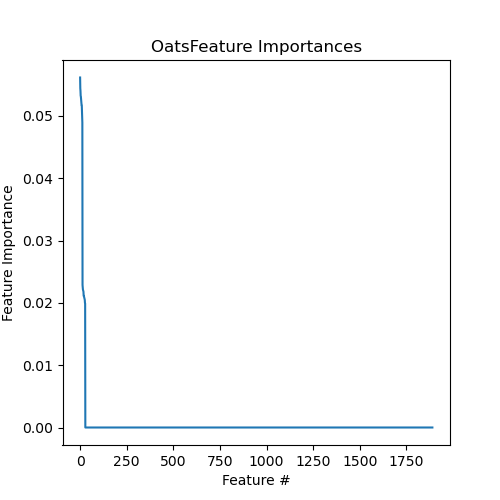

The file beside this chart, header and first rows:
Feature, Importance
3447.NoOats, 0.05617
3402.NoOats, 0.05443
3414.NoOats, 0.05401
3464.NoOats, 0.05323
3467.NoOats, 0.05313
3444.NoOats, 0.05284
3407.NoOats, 0.05242
3429.NoOats, 0.05199
3420.NoOats, 0.05171
3421.NoOats, 0.05169
3442.NoOats, 0.0509
3437.NoOats, 0.0497
3454.NoOats, 0.04893
3426.Oats, 0.02287
3448.Oats, 0.02238
3412.Oats, 0.02215
3469.Oats, 0.02206
3408.Oats, 0.02191
3417.Oats, 0.02179
3430.Oats, 0.02114
3415.Oats, 0.02113
3458.Oats, 0.02099
3445.Oats, 0.02079
3439.Oats, 0.02074
3440.Oats, 0.02052
3461.Oats, 0.02049
3406.Oats, 0.02
3453.Oats, 0.01988
MAR03656, 0.0
MAR03655, 0.0
MAR03648, 0.0
MAR03657, 0.0
MAR03654, 0.0
MAR03653, 0.0
MAR03658, 0.0
MAR03652, 0.0
MAR03651, 0.0
MAR03650, 0.0
MAR03647, 0.0
MAR03649, 0.0
MAR10034B, 0.0
MAR03596, 0.0
MAR03635, 0.0
MAR03626, 0.0
MAR03627, 0.0
MAR03628, 0.0
MAR03629, 0.0
MAR03630, 0.0
MAR03631, 0.0
MAR03632, 0.0
MAR03633, 0.0
MAR03634, 0.0
MAR03636, 0.0
MAR03646, 0.0
MAR03637, 0.0
MAR03638, 0.0
MAR03639, 0.0
MAR03640, 0.0
MAR03641, 0.0
MAR03642, 0.0
... 1,831 more rows
